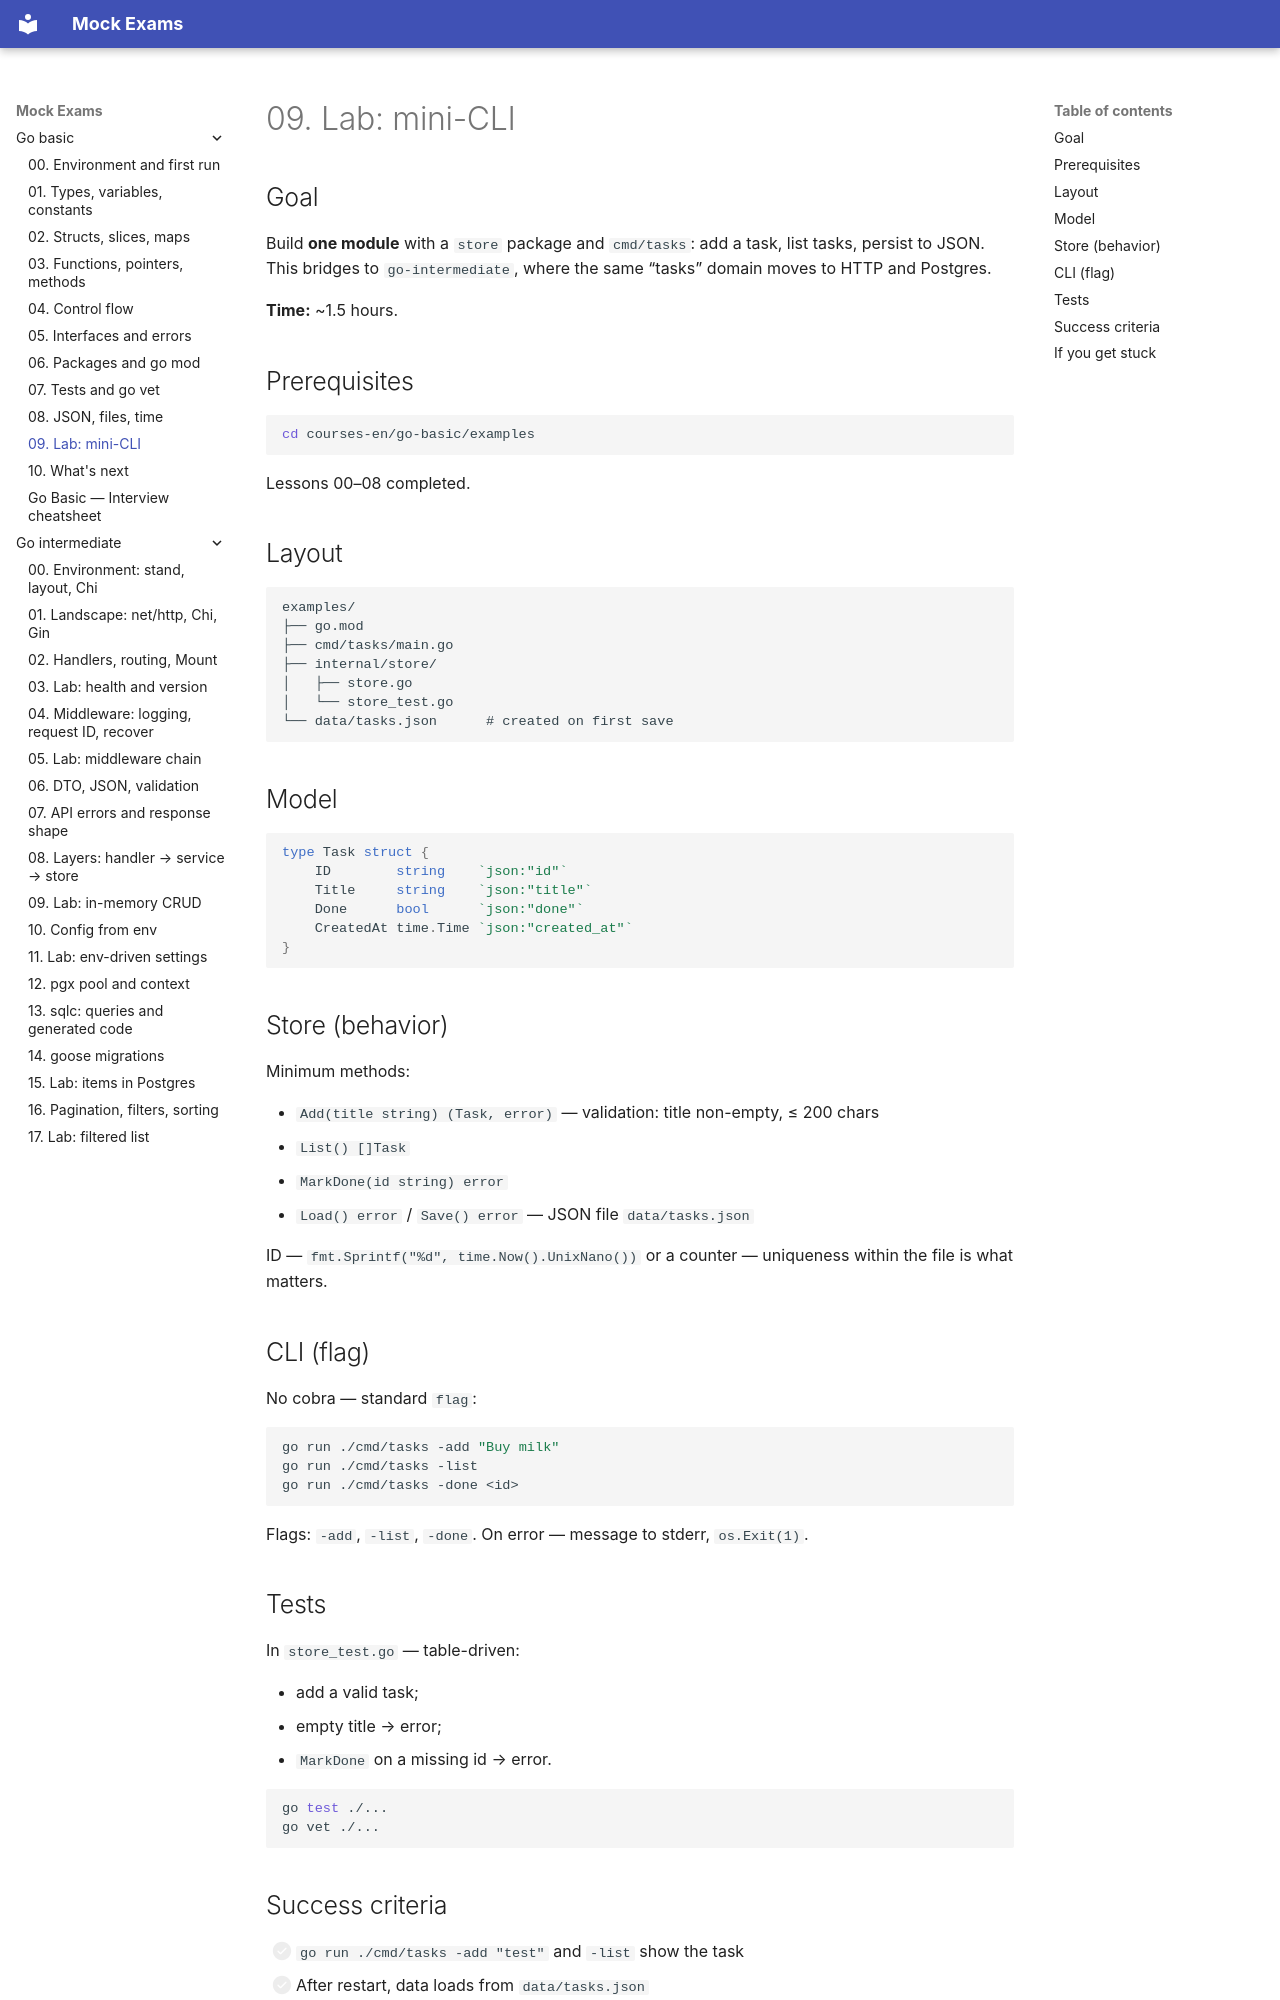

repository: FedorArbuzov/mock-exams · page: go-basic/09-lab-mini-cli/index.html · generator: mkdocs

# 09. Lab: mini-CLI

## Goal

Build **one module** with a `store` package and `cmd/tasks`: add a task, list tasks, persist to JSON. This bridges to `go-intermediate`, where the same “tasks” domain moves to HTTP and Postgres.

**Time:** ~1.5 hours.

## Prerequisites

```bash
cd courses-en/go-basic/examples
```

Lessons 00–08 completed.

## Layout

```text
examples/
├── go.mod
├── cmd/tasks/main.go
├── internal/store/
│   ├── store.go
│   └── store_test.go
└── data/tasks.json      # created on first save
```

## Model

```go
type Task struct {
    ID        string    `json:"id"`
    Title     string    `json:"title"`
    Done      bool      `json:"done"`
    CreatedAt time.Time `json:"created_at"`
}
```

## Store (behavior)

Minimum methods:

- `Add(title string) (Task, error)` — validation: title non-empty, ≤ 200 chars
- `List() []Task`
- `MarkDone(id string) error`
- `Load() error` / `Save() error` — JSON file `data/tasks.json`

ID — `fmt.Sprintf("%d", time.Now().UnixNano())` or a counter — uniqueness within the file is what matters.

## CLI (flag)

No cobra — standard `flag`:

```bash
go run ./cmd/tasks -add "Buy milk"
go run ./cmd/tasks -list
go run ./cmd/tasks -done <id>
```

Flags: `-add`, `-list`, `-done`. On error — message to stderr, `os.Exit(1)`.

## Tests

In `store_test.go` — table-driven:

- add a valid task;
- empty title → error;
- `MarkDone` on a missing id → error.

```bash
go test ./...
go vet ./...
```
